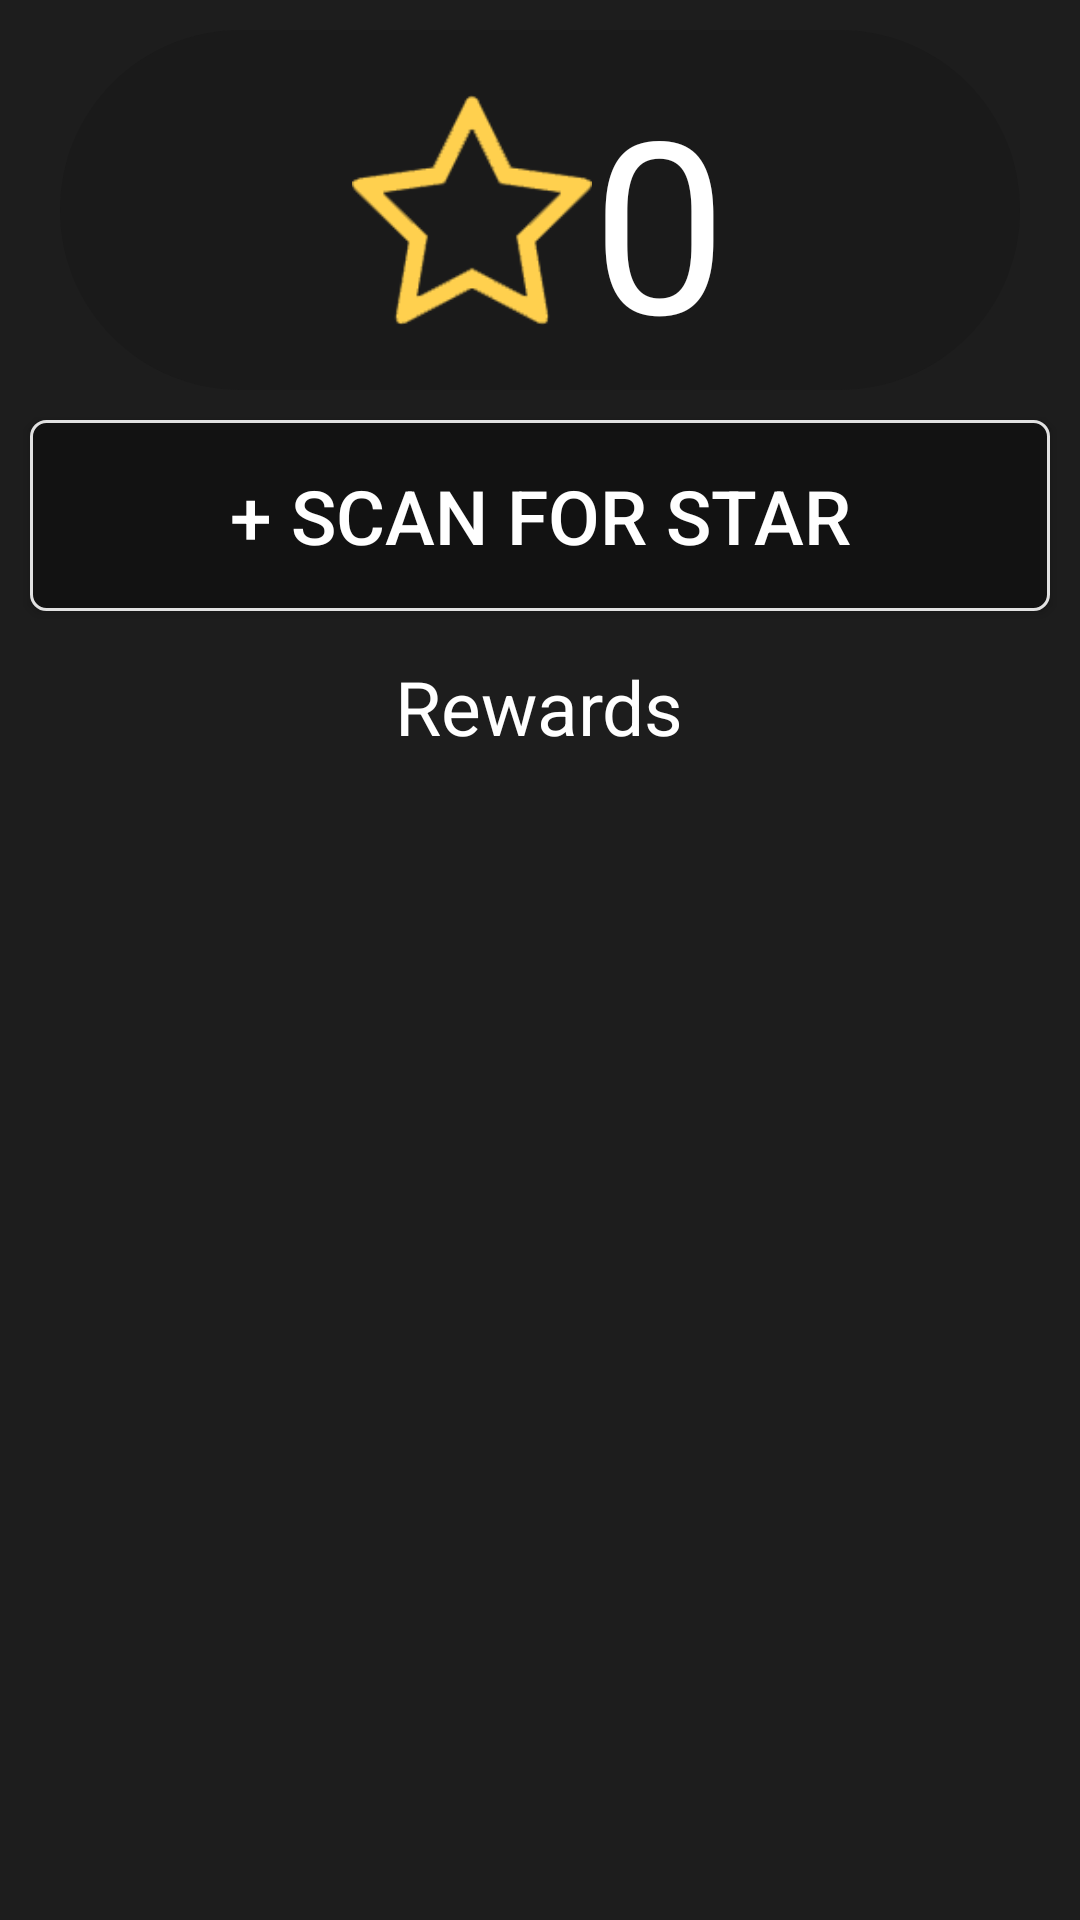

Reconstruct the res/layout file that produces this screen, plus the resources it refers to.
<!-- AndroidManifest.xml: application theme AppTheme -->
<!-- res/layout/fragment_rewards.xml -->
<?xml version="1.0" encoding="utf-8"?>
<RelativeLayout xmlns:android="http://schemas.android.com/apk/res/android"
                xmlns:tools="http://schemas.android.com/tools"
                android:layout_width="match_parent"
                android:layout_height="match_parent"
                android:background="#1D1D1D"
                tools:ignore="HardcodedText">

    <LinearLayout
        android:id="@+id/ll_reward_point"
        android:layout_width="match_parent"
        android:layout_height="120dp"
        android:layout_marginLeft="20dp"
        android:layout_marginRight="20dp"
        android:background="@drawable/bg_total_reward_point"
        android:gravity="center"
        android:orientation="horizontal"
        android:layout_alignParentTop="true"
        android:layout_marginTop="10dp">

        <LinearLayout
            android:id="@+id/wr"
            android:layout_width="wrap_content"
            android:layout_height="wrap_content"
            android:layout_marginBottom="10dp"
            android:layout_marginTop="10dp"
            android:orientation="horizontal"
            tools:ignore="UselessParent,UseCompoundDrawables">

            <ImageView
                android:id="@+id/imageView1"
                android:layout_width="80dp"
                android:layout_height="80dp"
                android:layout_gravity="center_vertical"
                android:src="@drawable/icon_star"
                tools:ignore="ContentDescription"/>

            <TextView
                android:id="@+id/user_points_text_view"
                android:layout_width="wrap_content"
                android:layout_height="wrap_content"
                android:text="0"
                android:textColor="@color/white"
                android:textSize="80sp"/>
        </LinearLayout>
    </LinearLayout>

    <Button
        android:id="@+id/btnScanForStar"
        android:layout_width="match_parent"
        android:layout_height="wrap_content"
        android:layout_gravity="center"
        android:layout_margin="10dp"
        android:background="@drawable/btn_border"
        android:padding="15dp"
        android:text="+ Scan for Star"
        android:textColor="@color/white"
        android:textSize="25sp"
        android:layout_below="@+id/ll_reward_point"/>

    <TextView
        android:id="@+id/textView3"
        android:layout_width="wrap_content"
        android:layout_height="wrap_content"
        android:layout_below="@+id/btnScanForStar"
        android:layout_centerHorizontal="true"
        android:layout_marginBottom="5dp"
        android:layout_marginTop="5dp"
        android:text="Rewards"
        android:textColor="@color/white"
        android:textSize="25sp"/>

    <ListView
        android:id="@+id/rewards_list_view"
        android:layout_width="match_parent"
        android:layout_height="match_parent"
        android:layout_below="@+id/textView3"
        android:layout_marginTop="5dp"
        android:divider="@color/white"
        android:dividerHeight="2px"
        android:layout_alignParentBottom="true">
    </ListView>
</RelativeLayout>
<!-- resources referenced by this layout -->
<resources>
  <color name="white">#ffffffff</color>
  <!-- drawable bg_total_reward_point (drawable) -->
  <?xml version="1.0" encoding="utf-8"?>
  <shape xmlns:android="http://schemas.android.com/apk/res/android"
         android:shape="rectangle">
      <solid android:color="#1a1a1a"/>
      <corners android:radius="65dp"/>
  </shape>
  <!-- drawable btn_border (drawable) -->
  <?xml version="1.0" encoding="utf-8"?>
  <selector xmlns:android="http://schemas.android.com/apk/res/android">
      <item android:state_pressed="true">
          <shape android:shape="rectangle">
              <gradient
                  android:startColor="#121212"
                  android:endColor="#121212"
                  android:angle="270"/>
              <corners android:radius="5dp"/>
              <stroke
                  android:width="3px"
                  android:color="#A0A0A0"/>
          </shape>
      </item>
      <item>
          <shape android:shape="rectangle">
              <gradient
                  android:startColor="#121212"
                  android:endColor="#121212"
                  android:angle="270"/>
              <corners android:radius="5dp"/>
              <stroke
                  android:width="3px"
                  android:color="#e1e1e1"/>
          </shape>
      </item>
  </selector>
  <!-- drawable icon_star: png bitmap (drawable-hdpi, 8897 bytes) -->
  <style name="AppTheme" parent="@style/Theme.AppCompat.Light">
          <item name="android:actionBarStyle">@style/AppActionBar</item>
          
          <item name="actionBarStyle">@style/AppActionBar</item>
      </style>
  <style name="AppActionBar" parent="@style/Widget.AppCompat.Light.ActionBar">
          <item name="android:background">@drawable/action_bar_background</item>
  
          <item name="homeAsUpIndicator">@color/transparent</item>
  
          
          <item name="background">@drawable/action_bar_background</item>
      </style>
  <!-- drawable action_bar_background (drawable) -->
  <?xml version="1.0" encoding="utf-8"?>
  <shape
      android:shape="rectangle"
      xmlns:android="http://schemas.android.com/apk/res/android">
      <solid android:color="@color/action_bar_color"/>
  </shape>
  <color name="transparent">#00000000</color>
  <color name="action_bar_color">#FFFFFF</color>
</resources>
